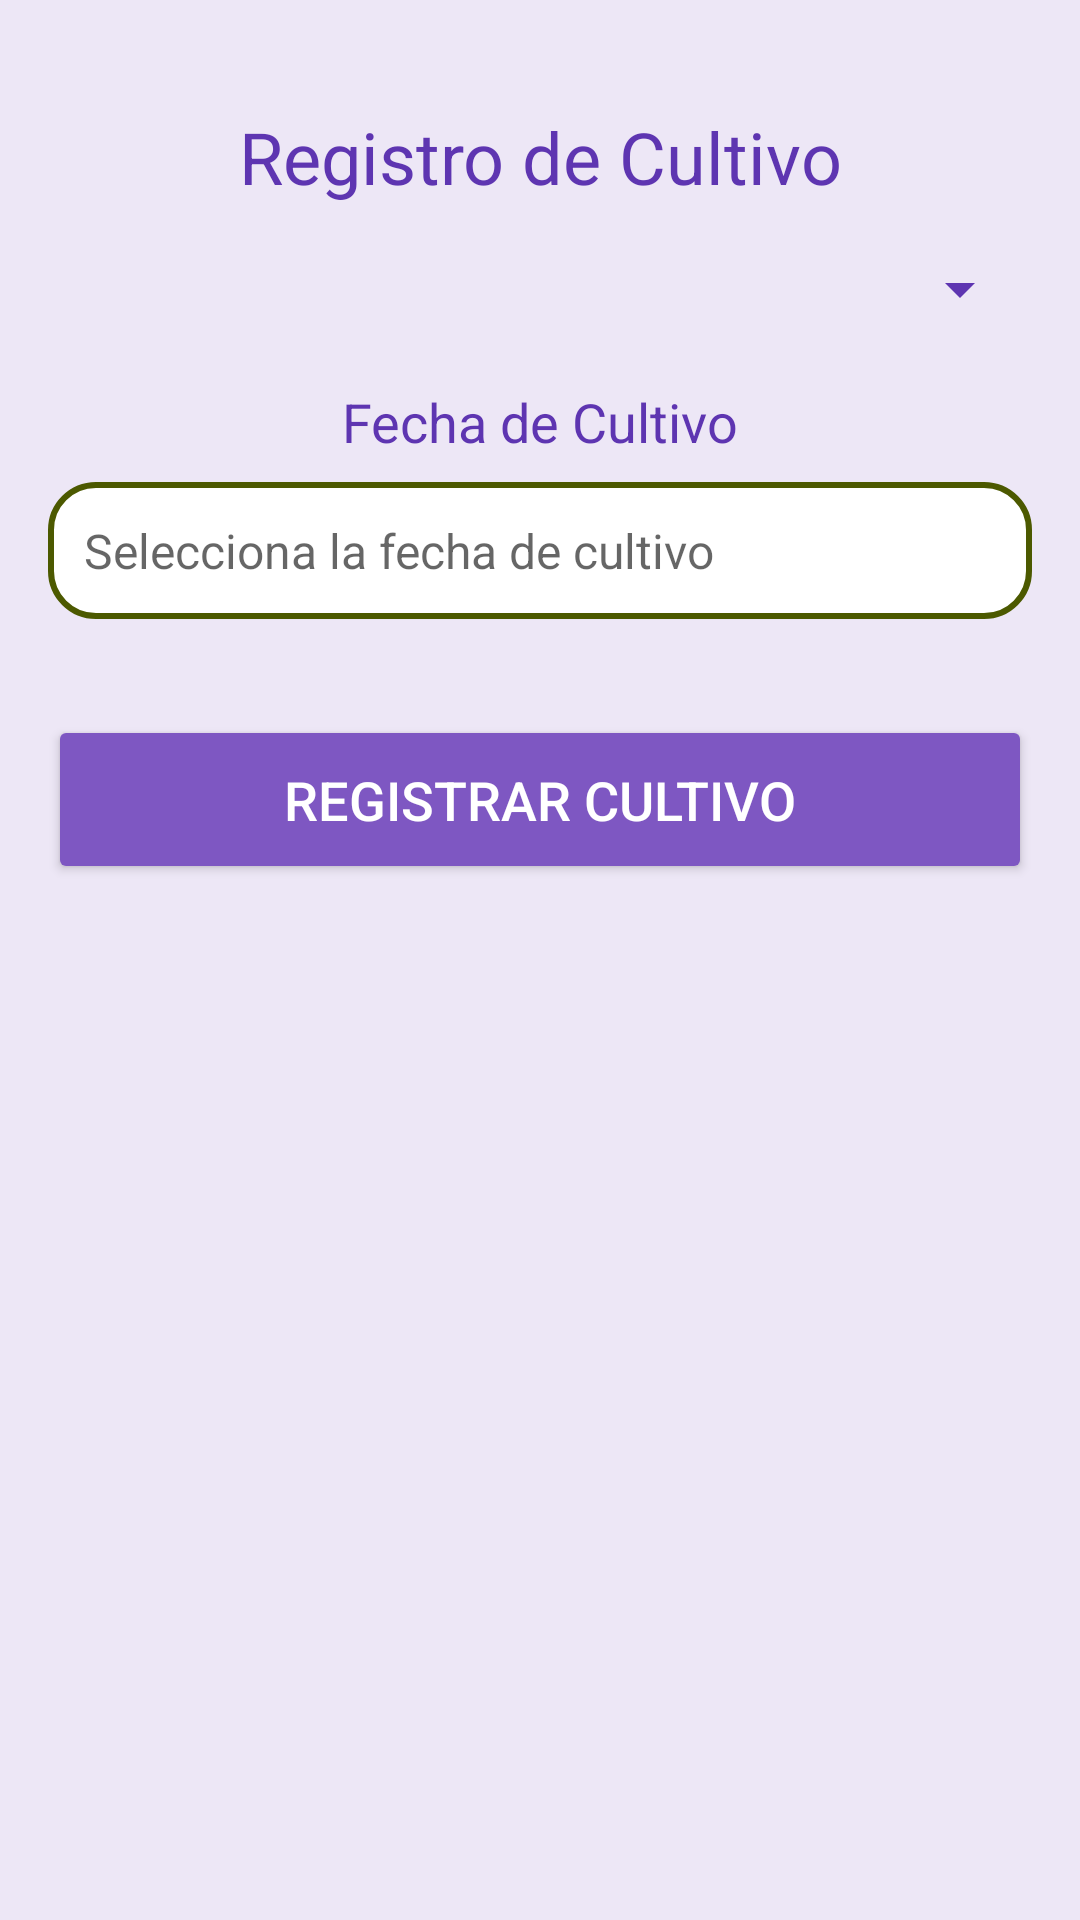

Reconstruct the res/layout file that produces this screen, plus the resources it refers to.
<!-- AndroidManifest.xml: application theme Theme.Verduritas_fire -->
<!-- res/layout/activity_cultivo.xml -->
<?xml version="1.0" encoding="utf-8"?>
<androidx.constraintlayout.widget.ConstraintLayout
    xmlns:android="http://schemas.android.com/apk/res/android"
    xmlns:app="http://schemas.android.com/apk/res-auto"
    android:layout_width="match_parent"
    android:layout_height="match_parent"
    android:padding="16dp"
    android:background="#EDE7F6"> 

    
    <TextView
        android:id="@+id/tv_titulo"
        android:layout_width="wrap_content"
        android:layout_height="wrap_content"
        android:text="Registro de Cultivo"
        android:textSize="24sp"
        android:textColor="#5E35B1"
        android:layout_marginTop="20dp"
        app:layout_constraintTop_toTopOf="parent"
        app:layout_constraintStart_toStartOf="parent"
        app:layout_constraintEnd_toEndOf="parent" />

    
    <Spinner
        android:id="@+id/spinner_tipo_cultivo"
        android:layout_width="0dp"
        android:layout_height="wrap_content"
        android:layout_marginTop="16dp"
        android:padding="12dp"
        android:backgroundTint="#5E35B1"
        android:popupBackground="#FFFFFF"
        app:layout_constraintStart_toStartOf="parent"
        app:layout_constraintEnd_toEndOf="parent"
        app:layout_constraintTop_toBottomOf="@id/tv_titulo" />

    
    <TextView
        android:id="@+id/tv_fecha_cultivo"
        android:layout_width="wrap_content"
        android:layout_height="wrap_content"
        android:text="Fecha de Cultivo"
        android:textSize="18sp"
        android:textColor="#5E35B1"
        android:layout_marginTop="20dp"
        app:layout_constraintTop_toBottomOf="@id/spinner_tipo_cultivo"
        app:layout_constraintStart_toStartOf="parent"
        app:layout_constraintEnd_toEndOf="parent" />

    <EditText
        android:id="@+id/et_fecha_cultivo"
        android:layout_width="0dp"
        android:layout_height="wrap_content"
        android:hint="Selecciona la fecha de cultivo"
        android:padding="12dp"
        android:focusable="false"
        android:background="@drawable/rounded_edit_text"
        android:layout_marginTop="8dp"
        android:textColor="#5E35B1"
        android:textSize="16sp"
        app:layout_constraintStart_toStartOf="parent"
        app:layout_constraintEnd_toEndOf="parent"
        app:layout_constraintTop_toBottomOf="@id/tv_fecha_cultivo" />

    
    <Button
        android:id="@+id/btn_registrar_cultivo"
        android:layout_width="0dp"
        android:layout_height="wrap_content"
        android:text="Registrar Cultivo"
        android:textColor="#FFFFFF"
        android:textSize="18sp"
        android:backgroundTint="#7E57C2"
        android:layout_marginTop="32dp"
        android:padding="16dp"
        app:layout_constraintTop_toBottomOf="@id/et_fecha_cultivo"
        app:layout_constraintStart_toStartOf="parent"
        app:layout_constraintEnd_toEndOf="parent" />

</androidx.constraintlayout.widget.ConstraintLayout>
<!-- resources referenced by this layout -->
<resources>
  <!-- drawable rounded_edit_text (drawable) -->
  <shape xmlns:android="http://schemas.android.com/apk/res/android">
      <solid android:color="#FFFFFF" />
      <corners android:radius="15dp" />
      <stroke
          android:width="2dp"
          android:color="#4C5900" />
  </shape>
  <style name="Theme.Verduritas_fire" parent="Base.Theme.Verduritas_fire" />
  <style name="Base.Theme.Verduritas_fire" parent="Theme.AppCompat.Light.NoActionBar">
          
          
          <item name="android:windowBackground">#F5F5DC</item>
      </style>
</resources>
